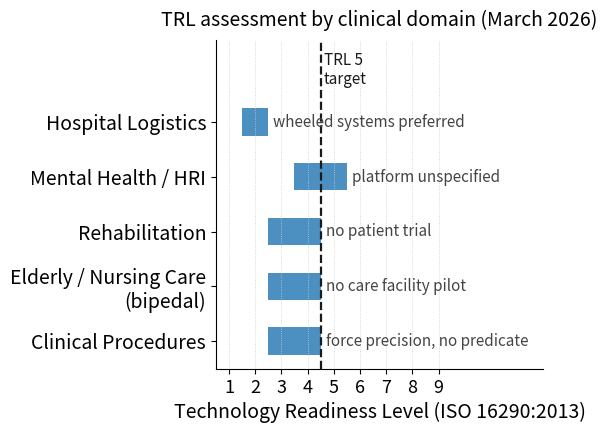

Write Python code to recreate this figure. (Note: this script raises an exception after producing the figure.)
"""
Generate figures for the humanoid healthcare review paper.
Run with: uv run python scripts/gen_figures.py
Output: paper/figures/trl_readiness.pdf
         paper/figures/evidence_landscape.pdf
         paper/figures/tech_timeline.pdf
         paper/figures/regulatory_pathways.pdf
         paper/figures/capability_gap.pdf
"""

import matplotlib
matplotlib.use("Agg")
import matplotlib.pyplot as plt
import matplotlib.patches as mpatches
import numpy as np
from matplotlib.patches import FancyBboxPatch
from matplotlib.lines import Line2D
from collections import defaultdict

OUTPUT_DIR = "paper/figures"


def gen_trl_readiness():
    """
    TRL horizontal bar chart: five clinical domains.
    Single bar color; per-domain binding constraint annotation.
    """
    import matplotlib as mpl
    mpl.rcParams.update({
        "font.size": 16,
        "axes.titlesize": 14,
        "axes.labelsize": 14,
        "xtick.labelsize": 13,
        "ytick.labelsize": 14,
    })

    domains = [
        "Clinical Procedures",
        "Elderly / Nursing Care\n(bipedal)",
        "Rehabilitation",
        "Mental Health / HRI",
        "Hospital Logistics",
    ]
    trl_low  = [3, 3, 3, 4, 2]
    trl_high = [4, 4, 4, 5, 2]
    constraints = [
        "force precision, no predicate",
        "no care facility pilot",
        "no patient trial",
        "platform unspecified",
        "wheeled systems preferred",
    ]

    fig, ax = plt.subplots(figsize=(6, 4.8))

    bar_height  = 0.5
    y_positions = np.arange(len(domains))
    bar_color   = "#2c7bb6"

    for i, (yl, yh) in enumerate(zip(trl_low, trl_high)):
        width = max(yh - yl + 1, 0.5)
        ax.barh(y_positions[i], width, left=yl - 0.5, height=bar_height,
                color=bar_color, edgecolor="none", alpha=0.85)
        xh = yh + 0.5
        ax.text(xh + 0.2, y_positions[i], constraints[i],
                va="center", ha="left", fontsize=11, color="#444444")

    ax.axvline(x=4.5, color="#1a1a1a", linestyle="--", linewidth=1.6)
    ax.text(4.62, 4.62, "TRL 5\ntarget", ha="left", va="bottom",
            fontsize=11, color="#1a1a1a", linespacing=1.2)

    ax.set_ylim(-0.5, 5.5)
    ax.set_yticks(y_positions)
    ax.set_yticklabels(domains)
    ax.set_xlabel("Technology Readiness Level (ISO 16290:2013)")
    ax.set_xlim(0.5, 13)
    ax.set_xticks(range(1, 10))
    ax.set_title("TRL assessment by clinical domain (March 2026)", pad=10)
    ax.grid(axis="x", linestyle=":", linewidth=0.6, color="#cccccc")
    ax.spines["top"].set_visible(False)
    ax.spines["right"].set_visible(False)

    fig.tight_layout(pad=1.5)
    path = f"{OUTPUT_DIR}/trl_readiness.pdf"
    fig.savefig(path, bbox_inches="tight", dpi=300)
    plt.close(fig)
    print(f"Saved: {path}")


def gen_evidence_landscape():
    """
    Evidence distribution: 14 papers by domain x year.
    Dot matrix; shape encodes study type; no bubble sizes.
    Colliding points (same domain + year) offset vertically by 0.15 per slot.
    """
    import matplotlib as mpl
    from collections import Counter
    mpl.rcParams.update({
        "font.size": 14,
        "axes.titlesize": 14,
        "axes.labelsize": 14,
        "xtick.labelsize": 12,
        "ytick.labelsize": 12,
        "legend.fontsize": 12,
    })

    # (domain_idx, year, surname, study_type)
    # study_type: "eng"=engineering/lab/feasibility,
    #             "obs"=case series/observational,
    #             "rct"=RCT/comparative
    papers = [
        (0, 2025, "Atar",           "eng"),
        (0, 2025, "Liang",          "eng"),
        (0, 2026, "Cho",            "obs"),
        (1, 2024, "Alameda-Pineda", "obs"),
        (1, 2025, "Benallegue",     "eng"),
        (1, 2024, "Imtiaz",         "eng"),
        (1, 2024, "Ghosh",          "eng"),
        (2, 2024, "Nguyen",         "eng"),
        (2, 2022, "Sobrepera",      "obs"),
        (2, 2025, "Lu",             "eng"),
        (3, 2023, "Robinson",       "rct"),
        (3, 2024, "Sayis",          "obs"),
        (3, 2025, "Yuan",           "eng"),
        (3, 2025, "Lindsay",        "eng"),
    ]

    domains = [
        "Clinical\nProcedures",
        "Elderly /\nNursing Care",
        "Rehabilitation",
        "Mental Health\n/ HRI",
    ]

    domain_colors = {0: "#2c7bb6", 1: "#2b8a3e", 2: "#e67700", 3: "#c92a2a"}
    shape_markers  = {"eng": "o", "obs": "D", "rct": "*"}
    marker_sizes   = {"eng": 80,  "obs": 80,  "rct": 130}

    fig, ax = plt.subplots(figsize=(9, 4))

    coord_count = Counter((d, y) for d, y, _, _ in papers)
    coord_idx   = defaultdict(int)

    for domain_idx, year, surname, stype in papers:
        key   = (domain_idx, year)
        idx   = coord_idx[key]
        total = coord_count[key]
        y_off    = (idx - (total - 1) / 2.0) * 0.45
        x_jitter = (idx - (total - 1) / 2.0) * 0.12
        coord_idx[key] += 1

        ax.scatter(year + x_jitter, domain_idx + y_off,
                   s=marker_sizes[stype], marker=shape_markers[stype],
                   color=domain_colors[domain_idx],
                   edgecolors="#555555" if stype != "rct" else "none",
                   linewidths=0.8, alpha=0.9, zorder=3)
        if total == 1:
            ax.text(year, domain_idx + 0.18, surname,
                    ha="center", va="bottom", fontsize=9, color="#333333")
        else:
            ax.text(year + x_jitter + 0.15, domain_idx + y_off, surname,
                    ha="left", va="center", fontsize=9, color="#333333")

    ax.set_yticks(range(len(domains)))
    ax.set_yticklabels(domains)
    ax.set_xlabel("Publication Year")
    ax.set_xlim(2021.0, 2027.5)
    ax.set_xticks([2022, 2023, 2024, 2025, 2026])
    ax.set_ylim(-0.85, len(domains) - 0.15)
    ax.set_title("Evidence distribution: 14 papers, 2022\u20132026")

    legend_elements = [
        Line2D([0], [0], marker="o", color="w", markerfacecolor="#888888",
               markeredgecolor="#555555", markersize=8,
               label="Engineering / lab"),
        Line2D([0], [0], marker="D", color="w", markerfacecolor="#888888",
               markeredgecolor="#555555", markersize=8,
               label="Case series / observational"),
        Line2D([0], [0], marker="*", color="w", markerfacecolor="#888888",
               markersize=11, label="RCT / comparative"),
        mpatches.Patch(facecolor=domain_colors[0], label="Clinical Procedures"),
        mpatches.Patch(facecolor=domain_colors[1], label="Elderly / Nursing Care"),
        mpatches.Patch(facecolor=domain_colors[2], label="Rehabilitation"),
        mpatches.Patch(facecolor=domain_colors[3], label="Mental Health / HRI"),
    ]
    ax.legend(handles=legend_elements, loc="lower center",
              bbox_to_anchor=(0.5, -0.58), fontsize=10, ncol=4,
              framealpha=0.9, edgecolor="#cccccc")

    ax.grid(axis="x", linestyle=":", linewidth=0.6, color="#cccccc")
    ax.spines["top"].set_visible(False)
    ax.spines["right"].set_visible(False)

    fig.tight_layout(pad=1.5)
    path = f"{OUTPUT_DIR}/evidence_landscape.pdf"
    fig.savefig(path, bbox_inches="tight", dpi=300)
    plt.close(fig)
    print(f"Saved: {path}")


def gen_tech_timeline():
    """
    Technology timeline: key humanoid milestones + healthcare research events.
    Dual-track horizontal timeline.
    """
    def year_to_x(y):
        """Non-linear year mapping: compress 1996-2022, expand 2022-present."""
        break_year = 2022
        if y <= break_year:
            return (y - 1996) * 0.46
        else:
            return (break_year - 1996) * 0.46 + (y - break_year) * 2.5

    fig, ax = plt.subplots(figsize=(22, 12))

    year_end  = 2026   # last tick mark
    x_shade   = 2026.9 # right edge of era shading
    x_right   = 2027.0 # xlim right boundary (small gap after shading, mirrors left gap)
    ax.set_xlim(year_to_x(1994.5), year_to_x(x_right))
    ax.set_ylim(-6.5, 6.5)
    ax.axis("off")

    # Central axis line
    ax.axhline(0, color="#555555", linewidth=3.0, zorder=1)

    # Platform / technology milestones (above axis)
    # x positions staggered for same-year events to avoid horizontal overlap
    platform_events = [
        (1996,   "Honda P3\nbipedal demo"),
        (2000,   "ASIMO\nlaunched"),
        (2004,   "HRP-2\n(AIST)"),
        (2012,   "DARPA\nRobotics\nChallenge"),
        (2013.6, "Atlas\n(Boston Dynamics)"),
        (2018,   "HRP-5P\n(AIST)"),
        (2022,   "Tesla Optimus\nprototype"),
        (2023,   "Figure 01\nAnnounced"),
        (2023.8, "Unitree G1\nreleased"),
        (2024.6, "Figure 02\n+ BMW pilot"),
        (2025,   "$\\pi_0$\n(Physical Intelligence)"),
        (2026,   "13 commercial\nplatforms"),
    ]
    platform_y = [3.5, 2.8, 2.1, 3.5, 2.8, 2.1, 3.2, 2.0, 5.5, 3.8, 4.8, 2.8]

    # Healthcare research events (below axis)
    health_events = [
        (2003,   "NAO first\npediatric pilot"),
        (2010,   "PARO\nclinical RCT"),
        (2013,   "NAO ASD\ntherapy studies"),
        (2018,   "Pepper dementia\npilot"),
        (2020,   "COVID:\nrobots in hospitals"),
        (2022.5, "SPRING project\n(ARI, Paris)"),
        (2023.5, "RHP Friends\nIREX nursing demo"),
        (2024,   "Unitree G1\nrehab / EEG"),
        (2025,   "Atar et al.\n7 procedures"),
        (2026,   "Cho et al.\nhumanoid surgery"),
    ]
    health_y = [-2.0, -3.0, -2.0, -3.0, -4.0, -1.8, -3.8, -2.5, -1.5, -4.3]

    blue  = "#2166ac"
    green = "#1a9641"

    def draw_event(year, label, y_base, color, fontsize=20):
        x = year_to_x(year)
        ax.plot([x, x], [0, y_base], color=color, linewidth=2.5,
                linestyle="-", zorder=2, alpha=0.6)
        ax.plot(x, y_base, "o", color=color, markersize=10, zorder=3)
        va = "bottom" if y_base > 0 else "top"
        y_text = y_base + (0.18 if y_base > 0 else -0.18)
        ax.text(x, y_text, label, ha="center", va=va,
                fontsize=fontsize, color=color,
                bbox=dict(boxstyle="round,pad=0.2", facecolor="white",
                          edgecolor="none", alpha=0.85),
                zorder=4, clip_on=False)

    for (yr, lbl), yv in zip(platform_events, platform_y):
        draw_event(yr, lbl, yv, blue)

    for (yr, lbl), yv in zip(health_events, health_y):
        draw_event(yr, lbl, yv, green)

    # Era shading
    era_spans = [
        (1995, 2010, "#e8f4f8", "Locomotion era\n(1996-2010)"),
        (2010, 2022, "#fff3cd", "Manipulation era\n(2010-2022)"),
        (2022, x_shade, "#d4edda", "Commercial scale-up\n(2022-present)"),
    ]
    era_label_x = {  # explicit label centres — independent of span boundaries
        "Locomotion era\n(1996-2010)":    year_to_x(2002.5),
        "Manipulation era\n(2010-2022)":  year_to_x(2016),
        "Commercial scale-up\n(2022-present)": year_to_x(2024),
    }
    for xstart, xend, color, label in era_spans:
        ax.axvspan(year_to_x(xstart), year_to_x(xend), alpha=0.28, color=color, zorder=0)
        ax.text(era_label_x[label], -5.8, label, ha="center", va="bottom",
                fontsize=18, color="#444444", style="italic",
                bbox=dict(boxstyle="round,pad=0.2", facecolor="white",
                          edgecolor="none", alpha=0.75),
                clip_on=False, zorder=5)

    # Year ticks on the axis — 4-year intervals in historical zone, 1-year in modern zone
    for yr in range(1996, 2022, 4):
        ax.text(year_to_x(yr), -0.35, str(yr), ha="center", va="top", fontsize=18,
                color="#555555")
        ax.plot([year_to_x(yr), year_to_x(yr)], [-0.14, 0.14], color="#888888", linewidth=1.8)
    for yr in range(2022, 2027, 1):
        ax.text(year_to_x(yr), -0.35, str(yr), ha="center", va="top", fontsize=18,
                color="#555555")
        ax.plot([year_to_x(yr), year_to_x(yr)], [-0.14, 0.14], color="#888888", linewidth=1.8)


    # Legend
    legend_elements = [
        Line2D([0], [0], marker="o", color="w", markerfacecolor=blue,
               markersize=9, label="Platform / technology milestones"),
        Line2D([0], [0], marker="o", color="w", markerfacecolor=green,
               markersize=9, label="Healthcare research events"),
    ]
    ax.legend(handles=legend_elements, loc="lower center",
              bbox_to_anchor=(0.5, -0.08), fontsize=24, ncol=2,
              framealpha=0.9, edgecolor="#cccccc")

    ax.set_title(
        "Technology Timeline: Humanoid Robotics and Healthcare Research Events\n"
        "(1996\u20132026; x-axis compressed before 2022, expanded after)",
        fontsize=18, pad=20,
    )

    fig.tight_layout(pad=1.2)
    path = f"{OUTPUT_DIR}/tech_timeline.pdf"
    fig.savefig(path, bbox_inches="tight", dpi=300)
    plt.close(fig)
    print(f"Saved: {path}")


def gen_regulatory_pathways():
    """
    Regulatory pathway flowchart: FDA De Novo (US) and EU MDR/AI Act (EU)
    parallel tracks for a clinical humanoid robot.
    """
    fig, ax = plt.subplots(figsize=(7.5, 9.0))
    ax.set_xlim(0, 12)
    ax.set_ylim(0, 9)
    ax.axis("off")

    def box(ax, x, y, w, h, text, bg="#dce8f5", edge="#2c7bb6",
            fontsize=13, bold=False):
        rect = FancyBboxPatch((x - w / 2, y - h / 2), w, h,
                              boxstyle="round,pad=0.1",
                              facecolor=bg, edgecolor=edge, linewidth=1.5,
                              zorder=2)
        ax.add_patch(rect)
        weight = "bold" if bold else "normal"
        ax.text(x, y, text, ha="center", va="center", fontsize=fontsize,
                weight=weight, zorder=3, multialignment="center")

    def arrow(ax, x1, y1, x2, y2, color="#555555"):
        ax.annotate("", xy=(x2, y2), xytext=(x1, y1),
                    arrowprops=dict(arrowstyle="-|>", color=color,
                                   lw=1.4, mutation_scale=14),
                    zorder=2)

    # Column headers
    ax.text(3.0, 8.77, "United States\n— FDA Pathway",
            ha="center", va="center", fontsize=13, weight="bold",
            color="#154360")
    ax.text(9.0, 8.77, "European Union\n— MDR + AI Act",
            ha="center", va="center", fontsize=13, weight="bold",
            color="#145a32")

    # Divider — limited to flow area only, does not touch the critical gap box
    ax.plot([6.0, 6.0], [1.40, 9.0], color="#bbbbbb",
            linewidth=1.5, linestyle="--", zorder=1)

    # Arrow helper values: pad=0.1 (boxstyle), gap=0.03 (breathing room)
    # arrow tail  = box_center - h/2 - 0.13
    # arrow head  = next_box_center + h/2 + 0.13

    # US track (x = 3.0)
    box(ax, 3.0, 8.1, 5.0, 0.65,
        "Clinical Humanoid Robot\n(novel device, no predicate)",
        bg="#d6eaf8", edge="#2874a6", fontsize=13, bold=True)

    arrow(ax, 3.0, 7.645, 3.0, 7.31)   # 8.1-0.325-0.13=7.645 → 6.9+0.28+0.13=7.31
    box(ax, 3.0, 6.9, 5.0, 0.56,
        "510(k): no predicate\nDe Novo (21 CFR 513(f)(2))",
        bg="#eaf4fb", edge="#2874a6")

    arrow(ax, 3.0, 6.49, 3.0, 6.16)    # 6.9-0.28-0.13=6.49 → 5.75+0.28+0.13=6.16
    box(ax, 3.0, 5.75, 5.0, 0.56,
        "Pre-Sub meeting with FDA\n(risk class, evidence plan)",
        bg="#eaf4fb", edge="#2874a6")

    arrow(ax, 3.0, 5.34, 3.0, 5.01)    # 5.75-0.28-0.13=5.34 → 4.60+0.28+0.13=5.01
    box(ax, 3.0, 4.60, 5.0, 0.56,
        "De Novo request submission\n(bench + non-clin. + clinical)",
        bg="#eaf4fb", edge="#2874a6")

    arrow(ax, 3.0, 4.19, 3.0, 3.86)    # 4.60-0.28-0.13=4.19 → 3.45+0.28+0.13=3.86
    box(ax, 3.0, 3.45, 5.0, 0.56,
        "FDA review (~12 months)\nClassification order issued",
        bg="#eaf4fb", edge="#2874a6")

    arrow(ax, 3.0, 3.04, 3.0, 2.71)    # 3.45-0.28-0.13=3.04 → 2.30+0.28+0.13=2.71
    box(ax, 3.0, 2.30, 5.0, 0.56,
        "Market auth. (Class II)\nPost-mkt. surveillance req.",
        bg="#d5f5e3", edge="#1e8449", bold=True, fontsize=11)

    # EU track (x = 9.0) — same y-positions, same offsets
    box(ax, 9.0, 8.1, 5.0, 0.65,
        "Clinical Humanoid Robot\n(novel device, no CE pred.)",
        bg="#d5f5e3", edge="#1e8449", fontsize=13, bold=True)

    arrow(ax, 9.0, 7.645, 9.0, 7.31)
    box(ax, 9.0, 6.9, 5.0, 0.56,
        "EU MDR Class IIb/III\n(Notified Body required)",
        bg="#eafaf1", edge="#1e8449")

    arrow(ax, 9.0, 6.49, 9.0, 6.16)
    box(ax, 9.0, 5.75, 5.0, 0.56,
        "EU AI Act: High-Risk AI\n(Art. 6; conformity Aug 2026)",
        bg="#fef9e7", edge="#d4ac0d")

    arrow(ax, 9.0, 5.34, 9.0, 5.01)
    box(ax, 9.0, 4.60, 5.0, 0.56,
        "Clinical invest. MDR Art. 62\n(Competent Auth. + ethics)",
        bg="#eafaf1", edge="#1e8449")

    arrow(ax, 9.0, 4.19, 9.0, 3.86)
    box(ax, 9.0, 3.45, 5.0, 0.56,
        "CE marking by Notified Body\n+ AI Act declaration",
        bg="#eafaf1", edge="#1e8449")

    arrow(ax, 9.0, 3.04, 9.0, 2.71)
    box(ax, 9.0, 2.30, 5.0, 0.56,
        "EU market authorization\nPost-mkt. follow-up (PMCF)",
        bg="#d5f5e3", edge="#1e8449", bold=True, fontsize=11)

    # Gap annotation — explicit line breaks, width fits within xlim 0-12
    box(ax, 6.0, 0.9, 11.5, 0.70,
        "Critical gap (both tracks): no safety standard for\n"
        "bipedal gait in patient-proximate environments\n"
        "(ISO 13482 excl. medical devices; ISO/TS 15066: fixed-base arms)",
        bg="#fdebd0", edge="#e67e22", fontsize=13)

    ax.set_title(
        "Regulatory Pathways for Clinical Humanoid Robots: FDA (US) vs. EU MDR + AI Act",
        fontsize=13, pad=8,
    )

    fig.tight_layout(pad=1.2)
    path = f"{OUTPUT_DIR}/regulatory_pathways.pdf"
    fig.savefig(path, bbox_inches="tight", dpi=300)
    plt.close(fig)
    print(f"Saved: {path}")


def gen_capability_gap():
    """
    Capability gap: horizontal grouped bar chart (current vs. required for TRL 5).
    Title: Humanoid Capability Gap: Current vs. Required for Clinical Deployment
    Axes: six capability dimensions, scale 0-10.
    """
    import matplotlib as mpl
    mpl.rcParams.update({
        "font.size": 14,
        "axes.titlesize": 16,
        "axes.labelsize": 14,
        "xtick.labelsize": 13,
        "ytick.labelsize": 14,
        "legend.fontsize": 13,
    })

    dimensions = [
        "Manipulation Precision",
        "Bipedal Gait Stability",
        "LLM/VLA Task\nGeneralization",
        "Contact Safety",
        "Regulatory Compliance\nReadiness",
        "Human Trust Score",
    ]
    current  = [4, 5, 5, 3, 2, 5]
    required = [8, 7, 7, 8, 8, 7]

    n = len(dimensions)
    y = np.arange(n)
    bar_height = 0.35

    fig, ax = plt.subplots(figsize=(11, 6))

    bars_req = ax.barh(y + bar_height / 2, required, height=bar_height,
                       color="#f4a261", label="Required (TRL 5)", zorder=3)
    bars_cur = ax.barh(y - bar_height / 2, current, height=bar_height,
                       color="#2166ac", label="Current (best commercial, 2026)", zorder=3)

    for bar, val in zip(bars_req, required):
        ax.text(val + 0.15, bar.get_y() + bar.get_height() / 2,
                str(val), va="center", ha="left", fontsize=13, color="#333333")
    for bar, val in zip(bars_cur, current):
        ax.text(val + 0.15, bar.get_y() + bar.get_height() / 2,
                str(val), va="center", ha="left", fontsize=13, color="#333333")

    ax.set_yticks(y)
    ax.set_yticklabels(dimensions)
    ax.set_xlim(0, 11)
    ax.set_xlabel("Score (0-10)")
    ax.set_title("Humanoid Capability Gap: Current vs. Required for Clinical Deployment",
                 pad=12)
    ax.axvline(x=7, color="#aaaaaa", linewidth=0.8, linestyle="--", zorder=2)
    ax.legend(loc="lower right", framealpha=0.9)
    ax.grid(axis="x", linewidth=0.5, color="#dddddd", zorder=1)
    ax.set_axisbelow(True)
    ax.invert_yaxis()

    fig.tight_layout(pad=1.5)
    path = f"{OUTPUT_DIR}/capability_gap.pdf"
    fig.savefig(path, bbox_inches="tight", dpi=300)
    plt.close(fig)
    print(f"Saved: {path}")


if __name__ == "__main__":
    gen_trl_readiness()
    gen_evidence_landscape()
    gen_tech_timeline()
    gen_regulatory_pathways()
    gen_capability_gap()
    print("All figures generated successfully.")
